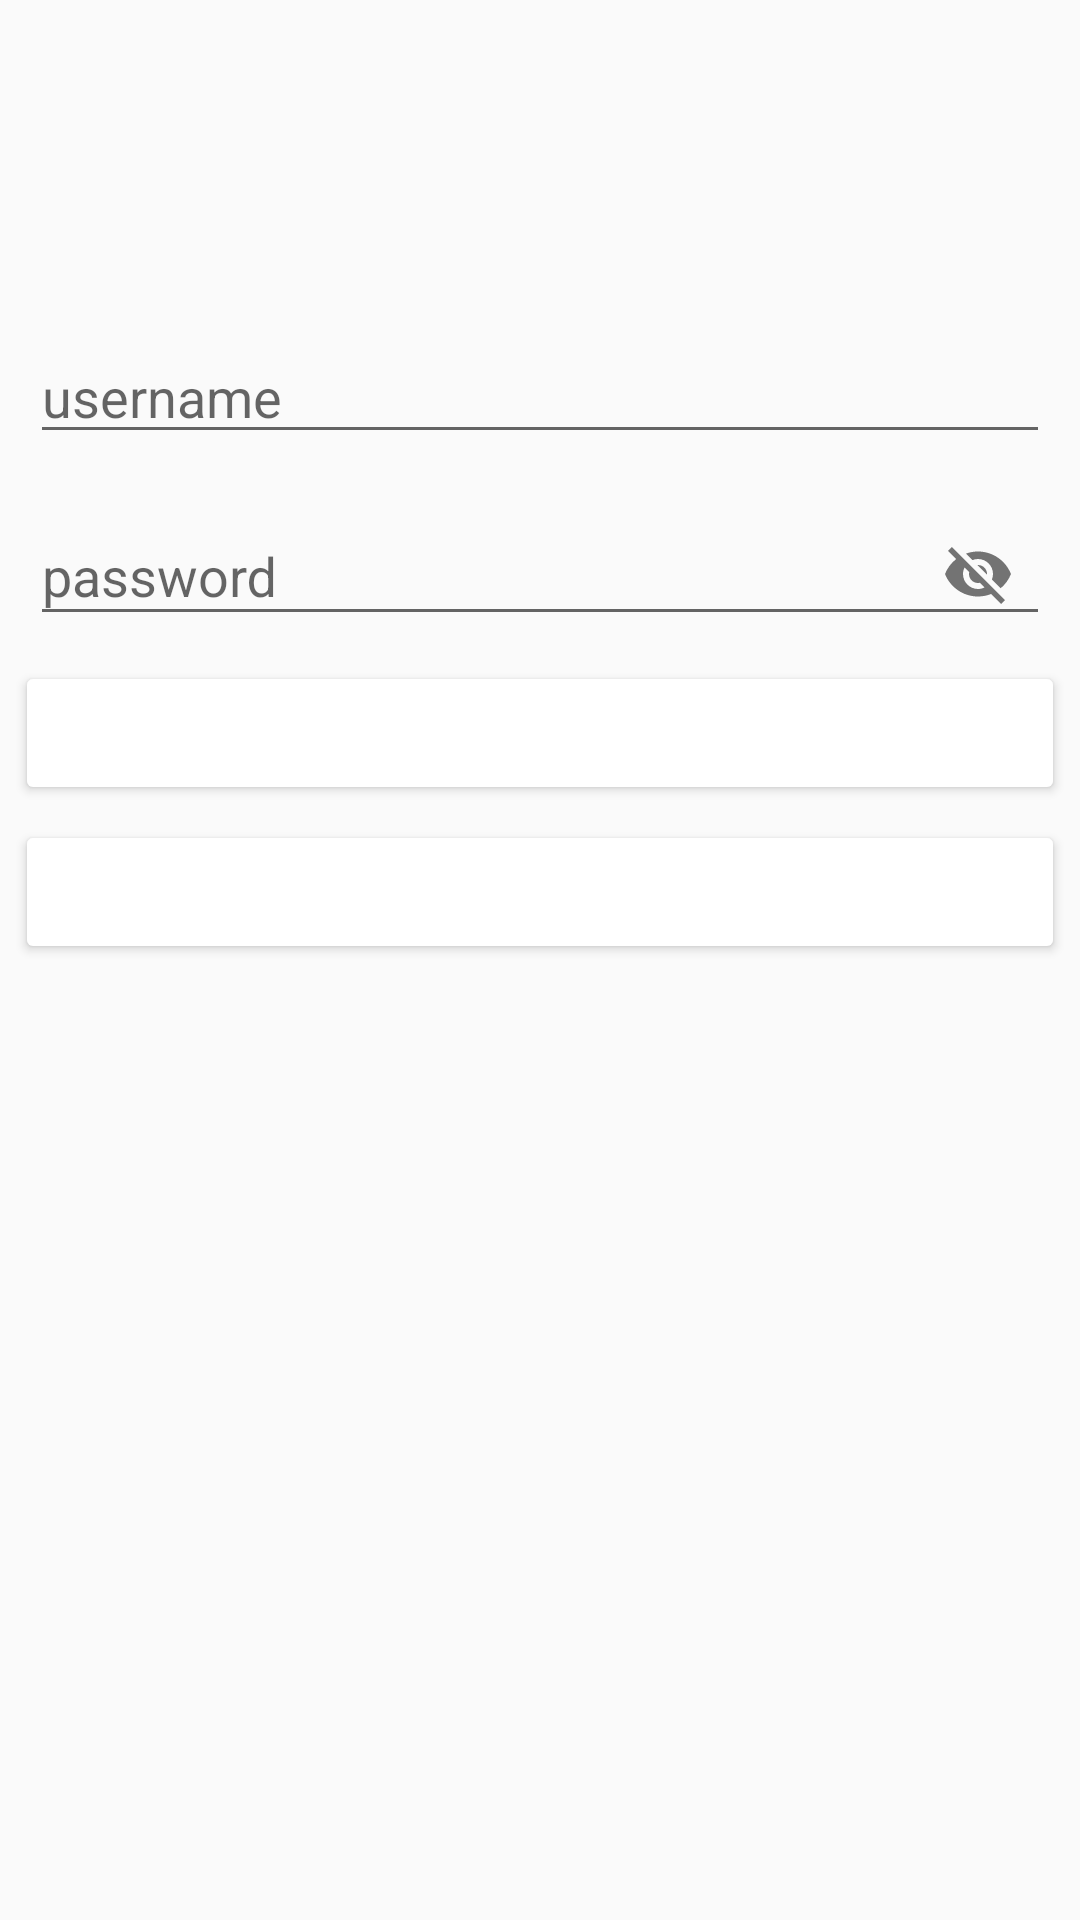

Here is an Android app screen rendered from its layout file. Give the layout XML and the strings, colors and styles it references.
<!-- AndroidManifest.xml: application theme AppTheme -->
<!-- res/layout/activity_login2.xml -->
<?xml version="1.0" encoding="utf-8"?>
<LinearLayout xmlns:android="http://schemas.android.com/apk/res/android"
    xmlns:app="http://schemas.android.com/apk/res-auto"
    xmlns:tools="http://schemas.android.com/tools"
    android:layout_width="match_parent"
    android:layout_height="match_parent"
    android:orientation="vertical"
    tools:context=".MainActivity">

    <ImageView
        android:id="@+id/imageView"
        android:layout_width="match_parent"
        android:layout_height="100dp"
        app:srcCompat="@drawable/nav_logo_whiteout" />

    <EditText
        android:id="@+id/etUsername"
        android:layout_width="match_parent"
        android:layout_height="wrap_content"
        android:layout_marginStart="10dp"
        android:layout_marginTop="10dp"
        android:layout_marginEnd="10dp"
        android:hint="username" />

    <com.google.android.material.textfield.TextInputLayout
        android:id="@+id/textInputLayout"
        android:layout_width="match_parent"
        android:layout_height="wrap_content"
        android:layout_marginStart="10dp"
        android:layout_marginTop="5dp"
        android:layout_marginEnd="10dp"
        app:passwordToggleEnabled="true">

        <com.google.android.material.textfield.TextInputEditText
            android:id="@+id/etPassword"
            android:layout_width="match_parent"
            android:layout_height="wrap_content"
            android:hint="password"
            android:visibility="visible" />
    </com.google.android.material.textfield.TextInputLayout>

    <Button
        android:theme="@style/BlueButton"
        android:id="@+id/btnLogin"
        android:layout_width="match_parent"
        android:layout_height="wrap_content"
        android:layout_marginStart="5dp"
        android:layout_marginTop="5dp"
        android:layout_marginEnd="5dp"
        android:text="Log in" />

    <Button
        android:theme="@style/BlueButton"
        android:id="@+id/btnSignUp"
        android:layout_width="match_parent"
        android:layout_height="wrap_content"
        android:text="Sign up"
        android:layout_marginStart="5dp"
        android:layout_marginTop="5dp"
        android:layout_marginEnd="5dp"
        android:visibility="visible" />

</LinearLayout>
<!-- resources referenced by this layout -->
<resources>
  <style name="BlueButton">
          <item name="android:colorButtonNormal">@color/blue_5</item>
          <item name="android:textColor">@color/white</item>
      </style>
  <style name="AppTheme" parent="Theme.AppCompat.Light.NoActionBar">
          
          <item name="colorPrimary">@color/colorPrimary</item>
          <item name="colorPrimaryDark">@color/colorPrimaryDark</item>
          <item name="colorAccent">@color/colorAccent</item>
      </style>
  <!-- not gathered from this repository: default colours our renderer supplied (Android Studio template values) -->
  <color name="white">#FFFFFFFF</color>
  <color name="colorPrimary">#FF6200EE</color>
  <color name="colorPrimaryDark">#FF3700B3</color>
  <color name="colorAccent">#FF03DAC5</color>
</resources>
